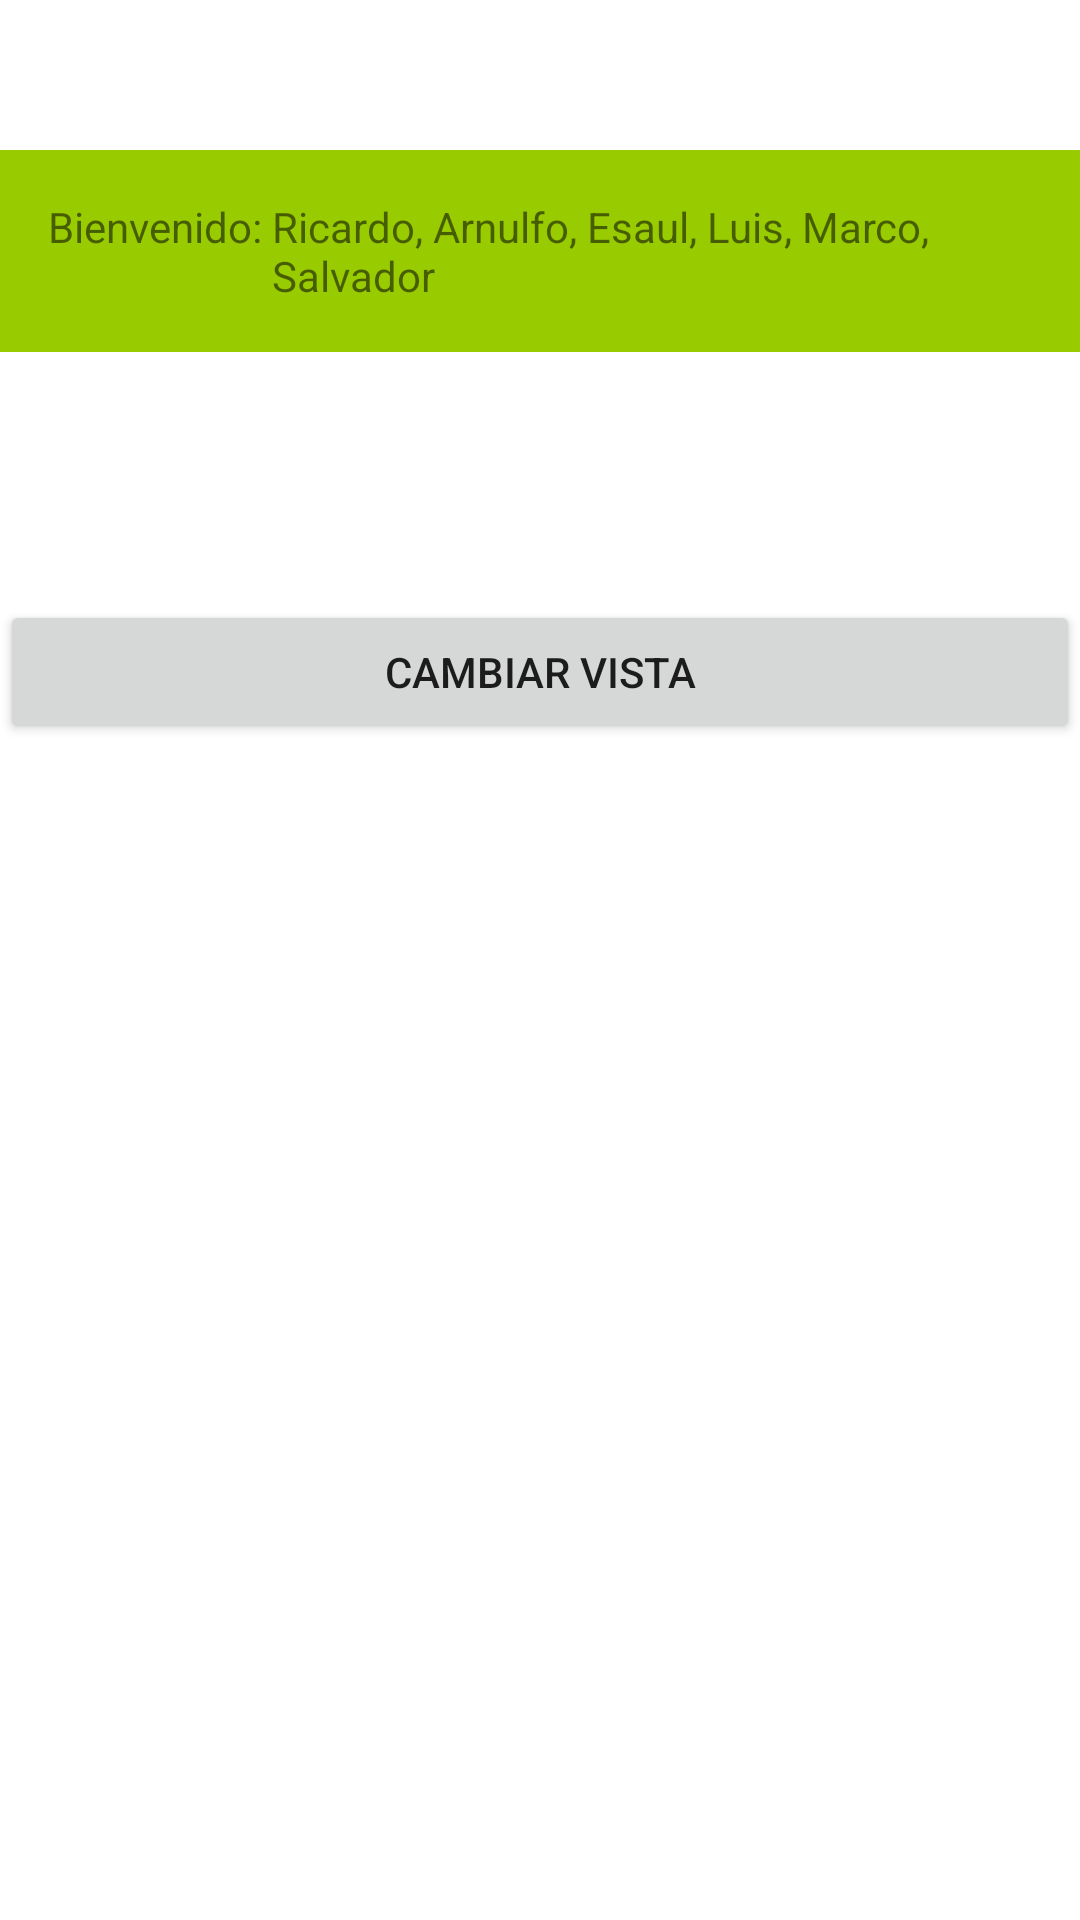

Layout XML and referenced resources for this Android screen:
<!-- AndroidManifest.xml: application theme Theme.CursoKotlinLayouts -->
<!-- res/layout/activity_frame_layout.xml -->
<?xml version="1.0" encoding="utf-8"?>
<FrameLayout xmlns:android="http://schemas.android.com/apk/res/android"
    android:layout_width="match_parent"
    android:layout_height="match_parent"
    xmlns:tools="http://schemas.android.com/tools">
    <LinearLayout
        android:id="@+id/linear_layout_container1"
        android:padding="16dp"
        android:layout_width="match_parent"
        android:layout_height="wrap_content"
        android:background="@android:color/holo_orange_dark"
        android:orientation="horizontal"
        android:visibility="gone"
        tools:visibility="visible"
        >
        <TextView
            android:layout_width="wrap_content"
            android:layout_height="wrap_content"
            android:text="Bienvenido: "
            />
        <TextView
            android:layout_width="wrap_content"
            android:layout_height="wrap_content"
            android:text="Alejandro Rincon"
            />
    </LinearLayout>
    <LinearLayout
        android:id="@+id/linear_layout_container2"
        android:layout_marginTop="50dp"
        android:padding="16dp"
        android:layout_width="match_parent"
        android:layout_height="wrap_content"
        android:background="@android:color/holo_green_light"
        android:orientation="horizontal"
        >
        <TextView
            android:layout_width="wrap_content"
            android:layout_height="wrap_content"
            android:text="Bienvenido: "
            />
        <TextView
            android:layout_width="wrap_content"
            android:layout_height="wrap_content"
            android:text="Ricardo, Arnulfo, Esaul, Luis, Marco, Salvador"
            />
    </LinearLayout>
    <Button
        android:id="@+id/btn_change_view"
        android:layout_width="match_parent"
        android:layout_height="wrap_content"
        android:layout_gravity="center_horizontal"
        android:layout_marginTop="200dp"
        android:text="Cambiar vista"
        />
</FrameLayout>
<!-- resources referenced by this layout -->
<resources>
  <style name="Theme.CursoKotlinLayouts" parent="Theme.MaterialComponents.DayNight.DarkActionBar">
          
          <item name="colorPrimary">@color/purple_500</item>
          <item name="colorPrimaryVariant">@color/purple_700</item>
          <item name="colorOnPrimary">@color/white</item>
          
          <item name="colorSecondary">@color/teal_200</item>
          <item name="colorSecondaryVariant">@color/teal_700</item>
          <item name="colorOnSecondary">@color/black</item>
          
          <item name="android:statusBarColor" tools:targetApi="l">?attr/colorPrimaryVariant</item>
          
      </style>
  <color name="purple_500">#FF6200EE</color>
  <color name="purple_700">#FF3700B3</color>
  <color name="white">#FFFFFFFF</color>
  <color name="teal_200">#5503DA</color>
  <color name="teal_700">#FF018786</color>
  <color name="black">#FF000000</color>
</resources>
